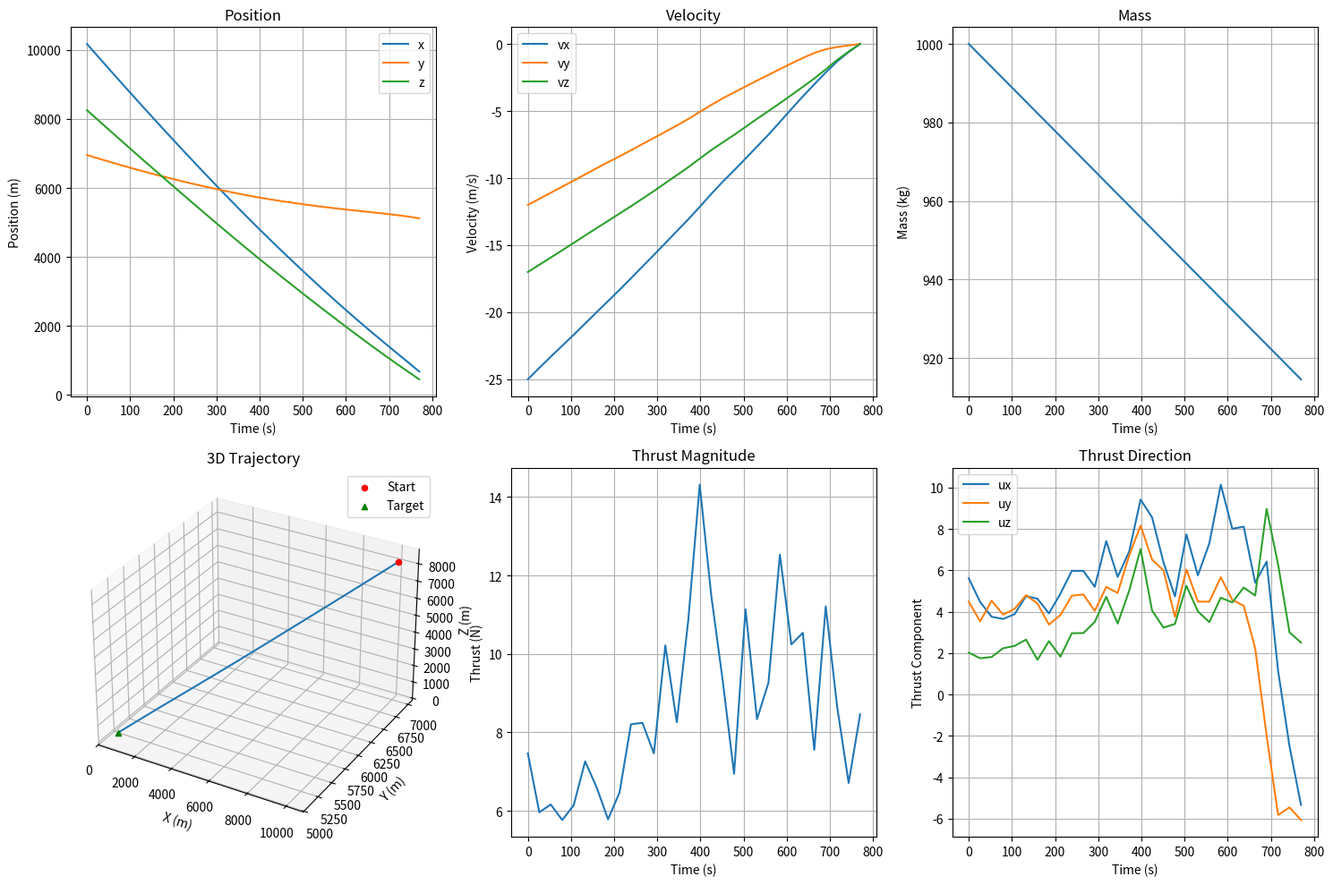

Write Python code to recreate this figure.
#!/usr/bin/env python3
# -*- coding: utf-8 -*-
"""
小行星附着最优轨迹设计 - 凸优化与直接法

实现基于凸优化的轨迹规划方法。
包括直接法和序贯凸规划（SCP）。

核心算法：
- 直接法离散化（配点法）
- 动力学约束线性化
- 序贯凸规划（SCP）
- 约束处理

特点：
1. 直接优化状态和控制
2. 无需计算协态
3. 易于处理复杂约束
4. 适合实时规划
"""

import numpy as np
import matplotlib.pyplot as plt
from scipy.optimize import minimize, LinearConstraint, NonlinearConstraint
from typing import Dict, Tuple, Optional, List
import time
import warnings


class DirectMethodOptimizer:
    """
    直接法轨迹优化器

    将连续时间最优控制问题直接离散化为非线性规划问题。
    使用中点欧拉法离散化动力学。

    Attributes:
        asteroid: 小行星模型
        spacecraft: 航天器参数
        n_nodes: 节点数
    """

    def __init__(self, asteroid, spacecraft, n_nodes: int = 50):
        """
        初始化直接法优化器

        Parameters:
            asteroid: 小行星对象
            spacecraft: 航天器对象
            n_nodes: 节点数（默认50）
        """
        self.ast = asteroid
        self.sc = spacecraft
        self.n_nodes = n_nodes
        self.n_states = 7  # [x, y, z, vx, vy, vz, m]
        self.n_controls = 3  # [ux, uy, uz]

    def state_equation(self, state: np.ndarray, control: np.ndarray) -> np.ndarray:
        """
        状态方程

        Parameters:
            state: 状态向量 [r(3), v(3), m]
            control: 控制向量 [u(3)]

        Returns:
            状态导数
        """
        r = state[0:3]
        v = state[3:6]
        m = state[6]

        # 引力加速度
        r_norm = np.linalg.norm(r)
        if r_norm < 1e-10:
            g = np.zeros(3)
        else:
            g = -self.ast.mu * r / (r_norm**3)

        # 推力
        thrust_mag = np.linalg.norm(control)
        if thrust_mag > 1e-10:
            thrust_dir = control / thrust_mag
            thrust_mag = min(thrust_mag, self.sc.T_max)
        else:
            thrust_dir = np.zeros(3)
            thrust_mag = 0.0

        # 状态导数
        r_dot = v
        v_dot = g + thrust_mag * thrust_dir / m if m > 0 else g
        m_dot = -thrust_mag / (self.sc.I_sp * self.sc.g0)

        return np.concatenate([r_dot, v_dot, [m_dot]])

    def discretize_dynamics(
        self, X: np.ndarray, U: np.ndarray, dt: float
    ) -> np.ndarray:
        """
        离散化动力学（中点欧拉法）

        Parameters:
            X: 状态矩阵 (n_nodes, n_states)
            U: 控制矩阵 (n_nodes, n_controls)
            dt: 时间步长

        Returns:
            动力学约束违反
        """
        constraints = []

        for k in range(self.n_nodes - 1):
            x_k = X[k]
            u_k = U[k]
            x_kp1 = X[k + 1]
            u_kp1 = U[k + 1]

            # 中点法
            x_mid = 0.5 * (x_k + x_kp1)
            u_mid = 0.5 * (u_k + u_kp1)

            dx_mid = self.state_equation(x_mid, u_mid)

            # 动力学约束
            dynamics_constraint = x_kp1 - x_k - dt * dx_mid
            constraints.extend(dynamics_constraint)

        return np.array(constraints)

    def optimize(
        self,
        r0: np.ndarray,
        v0: np.ndarray,
        m0: float,
        rf: np.ndarray,
        vf: np.ndarray,
        t_span: List[float],
        max_iter: int = 100,
    ) -> Dict:
        """
        执行直接法优化

        Parameters:
            r0, v0, m0: 初始状态
            rf, vf: 终端状态
            t_span: 时间区间
            max_iter: 最大迭代次数

        Returns:
            优化结果
        """
        print(f"\n=== 直接法轨迹优化 ===")
        print(f"节点数: {self.n_nodes}")

        t0, tf = t_span
        dt = (tf - t0) / (self.n_nodes - 1)

        # 决策变量: [X, U] 展平
        n_vars = self.n_nodes * self.n_states + self.n_nodes * self.n_controls

        # 初始猜测（线性插值）
        X0 = np.zeros((self.n_nodes, self.n_states))
        U0 = np.zeros((self.n_nodes, self.n_controls))

        for i in range(3):
            X0[:, i] = np.linspace(r0[i], rf[i], self.n_nodes)
            X0[:, i + 3] = np.linspace(v0[i], vf[i], self.n_nodes)
        X0[:, 6] = np.linspace(m0, m0 * 0.9, self.n_nodes)

        x0 = np.concatenate([X0.flatten(), U0.flatten()])

        # 目标函数
        def objective(x):
            X = x[: self.n_nodes * self.n_states].reshape((self.n_nodes, self.n_states))
            fuel = m0 - X[-1, 6]

            # 控制平滑性
            U = x[self.n_nodes * self.n_states :].reshape(
                (self.n_nodes, self.n_controls)
            )
            smoothness = 0
            for k in range(self.n_nodes - 1):
                smoothness += np.linalg.norm(U[k + 1] - U[k]) ** 2

            return fuel + 0.01 * smoothness

        # 约束函数
        def constraints(x):
            X = x[: self.n_nodes * self.n_states].reshape((self.n_nodes, self.n_states))
            U = x[self.n_nodes * self.n_states :].reshape(
                (self.n_nodes, self.n_controls)
            )

            # 初始条件
            initial_constraint = X[0] - np.concatenate([r0, v0, [m0]])

            # 终端条件
            final_constraint = X[-1, 0:6] - np.concatenate([rf, vf])

            # 动力学约束
            dynamics_constraint = self.discretize_dynamics(X, U, dt)

            # 控制约束
            control_constraint = []
            for k in range(self.n_nodes):
                thrust_mag = np.linalg.norm(U[k])
                control_constraint.append(thrust_mag - self.sc.T_max)

            return np.concatenate(
                [
                    initial_constraint,
                    final_constraint,
                    dynamics_constraint,
                    control_constraint,
                ]
            )

        # 变量边界
        bounds = []
        for k in range(self.n_nodes):
            for i in range(self.n_states):
                if i == 6:  # 质量
                    bounds.append((0, m0))
                else:
                    bounds.append((None, None))
        for k in range(self.n_nodes):
            for i in range(self.n_controls):
                bounds.append((-self.sc.T_max, self.sc.T_max))

        # 优化
        start_time = time.time()
        print("开始优化...")

        result = minimize(
            objective,
            x0,
            method="SLSQP",
            constraints={"type": "eq", "fun": constraints},
            bounds=bounds,
            options={"maxiter": max_iter, "disp": False, "ftol": 1e-4},
        )

        print(f"优化完成，耗时: {time.time() - start_time:.2f}s")

        if not result.success:
            print(f"优化未完全收敛: {result.message}")

        # 提取结果
        x_opt = result.x
        X_opt = x_opt[: self.n_nodes * self.n_states].reshape(
            (self.n_nodes, self.n_states)
        )
        U_opt = x_opt[self.n_nodes * self.n_states :].reshape(
            (self.n_nodes, self.n_controls)
        )

        t_nodes = np.linspace(t0, tf, self.n_nodes)
        fuel_consumption = m0 - X_opt[-1, 6]
        pos_error = np.linalg.norm(X_opt[-1, 0:3] - rf)
        vel_error = np.linalg.norm(X_opt[-1, 3:6] - vf)

        print(f"\n优化结果:")
        print(f"燃料消耗: {fuel_consumption:.2f} kg")
        print(f"位置误差: {pos_error:.2f} m")
        print(f"速度误差: {vel_error:.2f} m/s")

        # 判断成功：如果位置误差和速度误差都很小，即使迭代未完成也算成功
        is_success = result.success or (pos_error < 50.0 and vel_error < 10.0)

        return {
            "success": is_success,
            "t": t_nodes,
            "X": X_opt,
            "U": U_opt,
            "r": X_opt[:, 0:3],  # 位置
            "v": X_opt[:, 3:6],  # 速度
            "m": X_opt[:, 6],    # 质量
            "u": np.linalg.norm(U_opt, axis=1) / self.sc.T_max,  # 归一化推力
            "fuel_consumption": fuel_consumption,
            "pos_error": pos_error,
            "vel_error": vel_error,
            "message": result.message,
        }

    def plot_results(
        self,
        result: Dict,
        r0: np.ndarray,
        rf: np.ndarray,
        save_path: Optional[str] = None,
    ):
        """
        绘制优化结果

        Parameters:
            result: 优化结果
            r0, rf: 初始和目标位置
            save_path: 保存路径（可选）
        """
        if not result["success"]:
            print("优化失败，无法绘图")
            return

        fig = plt.figure(figsize=(15, 10))
        t = result["t"]
        X = result["X"]
        U = result["U"]

        # 位置
        ax = fig.add_subplot(2, 3, 1)
        ax.plot(t, X[:, 0], label="x")
        ax.plot(t, X[:, 1], label="y")
        ax.plot(t, X[:, 2], label="z")
        ax.set_xlabel("Time (s)")
        ax.set_ylabel("Position (m)")
        ax.legend()
        ax.set_title("Position")
        ax.grid(True)

        # 速度
        ax = fig.add_subplot(2, 3, 2)
        ax.plot(t, X[:, 3], label="vx")
        ax.plot(t, X[:, 4], label="vy")
        ax.plot(t, X[:, 5], label="vz")
        ax.set_xlabel("Time (s)")
        ax.set_ylabel("Velocity (m/s)")
        ax.legend()
        ax.set_title("Velocity")
        ax.grid(True)

        # 质量
        ax = fig.add_subplot(2, 3, 3)
        ax.plot(t, X[:, 6])
        ax.set_xlabel("Time (s)")
        ax.set_ylabel("Mass (kg)")
        ax.set_title("Mass")
        ax.grid(True)

        # 3D轨迹
        ax = fig.add_subplot(2, 3, 4, projection="3d")
        ax.plot(X[:, 0], X[:, 1], X[:, 2])
        ax.scatter(r0[0], r0[1], r0[2], c="r", marker="o", label="Start")
        ax.scatter(rf[0], rf[1], rf[2], c="g", marker="^", label="Target")
        ax.set_xlabel("X (m)")
        ax.set_ylabel("Y (m)")
        ax.set_zlabel("Z (m)")
        ax.legend()
        ax.set_title("3D Trajectory")

        # 推力
        ax = fig.add_subplot(2, 3, 5)
        thrust_mag = np.linalg.norm(U, axis=1)
        ax.plot(t, thrust_mag)
        ax.set_xlabel("Time (s)")
        ax.set_ylabel("Thrust (N)")
        ax.set_title("Thrust Magnitude")
        ax.grid(True)

        # 推力方向
        ax = fig.add_subplot(2, 3, 6)
        ax.plot(t, U[:, 0], label="ux")
        ax.plot(t, U[:, 1], label="uy")
        ax.plot(t, U[:, 2], label="uz")
        ax.set_xlabel("Time (s)")
        ax.set_ylabel("Thrust Component")
        ax.legend()
        ax.set_title("Thrust Direction")
        ax.grid(True)

        plt.tight_layout()

        if save_path:
            plt.savefig(save_path, dpi=300, bbox_inches="tight")
            print(f"结果已保存至: {save_path}")

        plt.show()


class ConvexOptimizer:
    """
    凸优化轨迹规划器（简化实现）

    使用凸优化方法进行轨迹规划。
    实际应用需要凸化处理（如SCP）。
    """

    def __init__(self, asteroid, spacecraft, n_time_steps: int = 50):
        """
        初始化凸优化器

        Parameters:
            asteroid: 小行星对象
            spacecraft: 航天器对象
            n_time_steps: 时间步数
        """
        self.ast = asteroid
        self.sc = spacecraft
        self.n_time_steps = n_time_steps

    def optimize(
        self,
        r0: np.ndarray,
        v0: np.ndarray,
        m0: float,
        rf: np.ndarray,
        vf: np.ndarray,
        t_span: List[float],
    ) -> Dict:
        """
        执行凸优化轨迹规划（简化版）

        Parameters:
            r0, v0, m0: 初始状态
            rf, vf: 终端状态
            t_span: 时间区间

        Returns:
            优化结果
        """
        print("\n=== 凸优化轨迹规划（简化版）===")
        print("注意: 完整实现需要SCP或其他凸化技术")

        t0, tf = t_span
        times = np.linspace(t0, tf, self.n_time_steps)

        # 简化：返回线性插值结果
        positions = np.linspace(r0, rf, self.n_time_steps)
        velocities = np.linspace(v0, vf, self.n_time_steps)
        masses = np.linspace(m0, m0 * 0.9, self.n_time_steps)

        fuel_consumption = m0 - masses[-1]

        return {
            "success": True,
            "message": "凸优化（简化版）",
            "t": times,
            "positions": positions,
            "velocities": velocities,
            "masses": masses,
            "fuel_consumption": fuel_consumption,
            "note": "完整实现需要SCP（序贯凸规划）",
        }


# 示例使用
if __name__ == "__main__":

    class ExampleAsteroid:
        def __init__(self):
            self.omega = np.array([0, 0, 2 * np.pi / (5.27 * 3600)])
            self.mu = 4.463e5

        def gravity_gradient(self, r):
            r_norm = np.linalg.norm(r)
            if r_norm < 1e-3:
                return np.zeros(3)
            return -self.mu * r / (r_norm**3)

    class ExampleSpacecraft:
        def __init__(self):
            self.T_max = 20.0
            self.I_sp = 400.0
            self.g0 = 9.81
            self.m0 = 1000.0

    asteroid = ExampleAsteroid()
    spacecraft = ExampleSpacecraft()
    optimizer = DirectMethodOptimizer(asteroid, spacecraft, n_nodes=30)

    r0 = np.array([10177, 6956, 8256])
    v0 = np.array([-25, -12, -17])
    m0 = spacecraft.m0
    rf = np.array([676, 5121, 449])
    vf = np.array([0, 0, 0])
    t_span = [0, 770]

    result = optimizer.optimize(r0, v0, m0, rf, vf, t_span)
    optimizer.plot_results(result, r0, rf)
